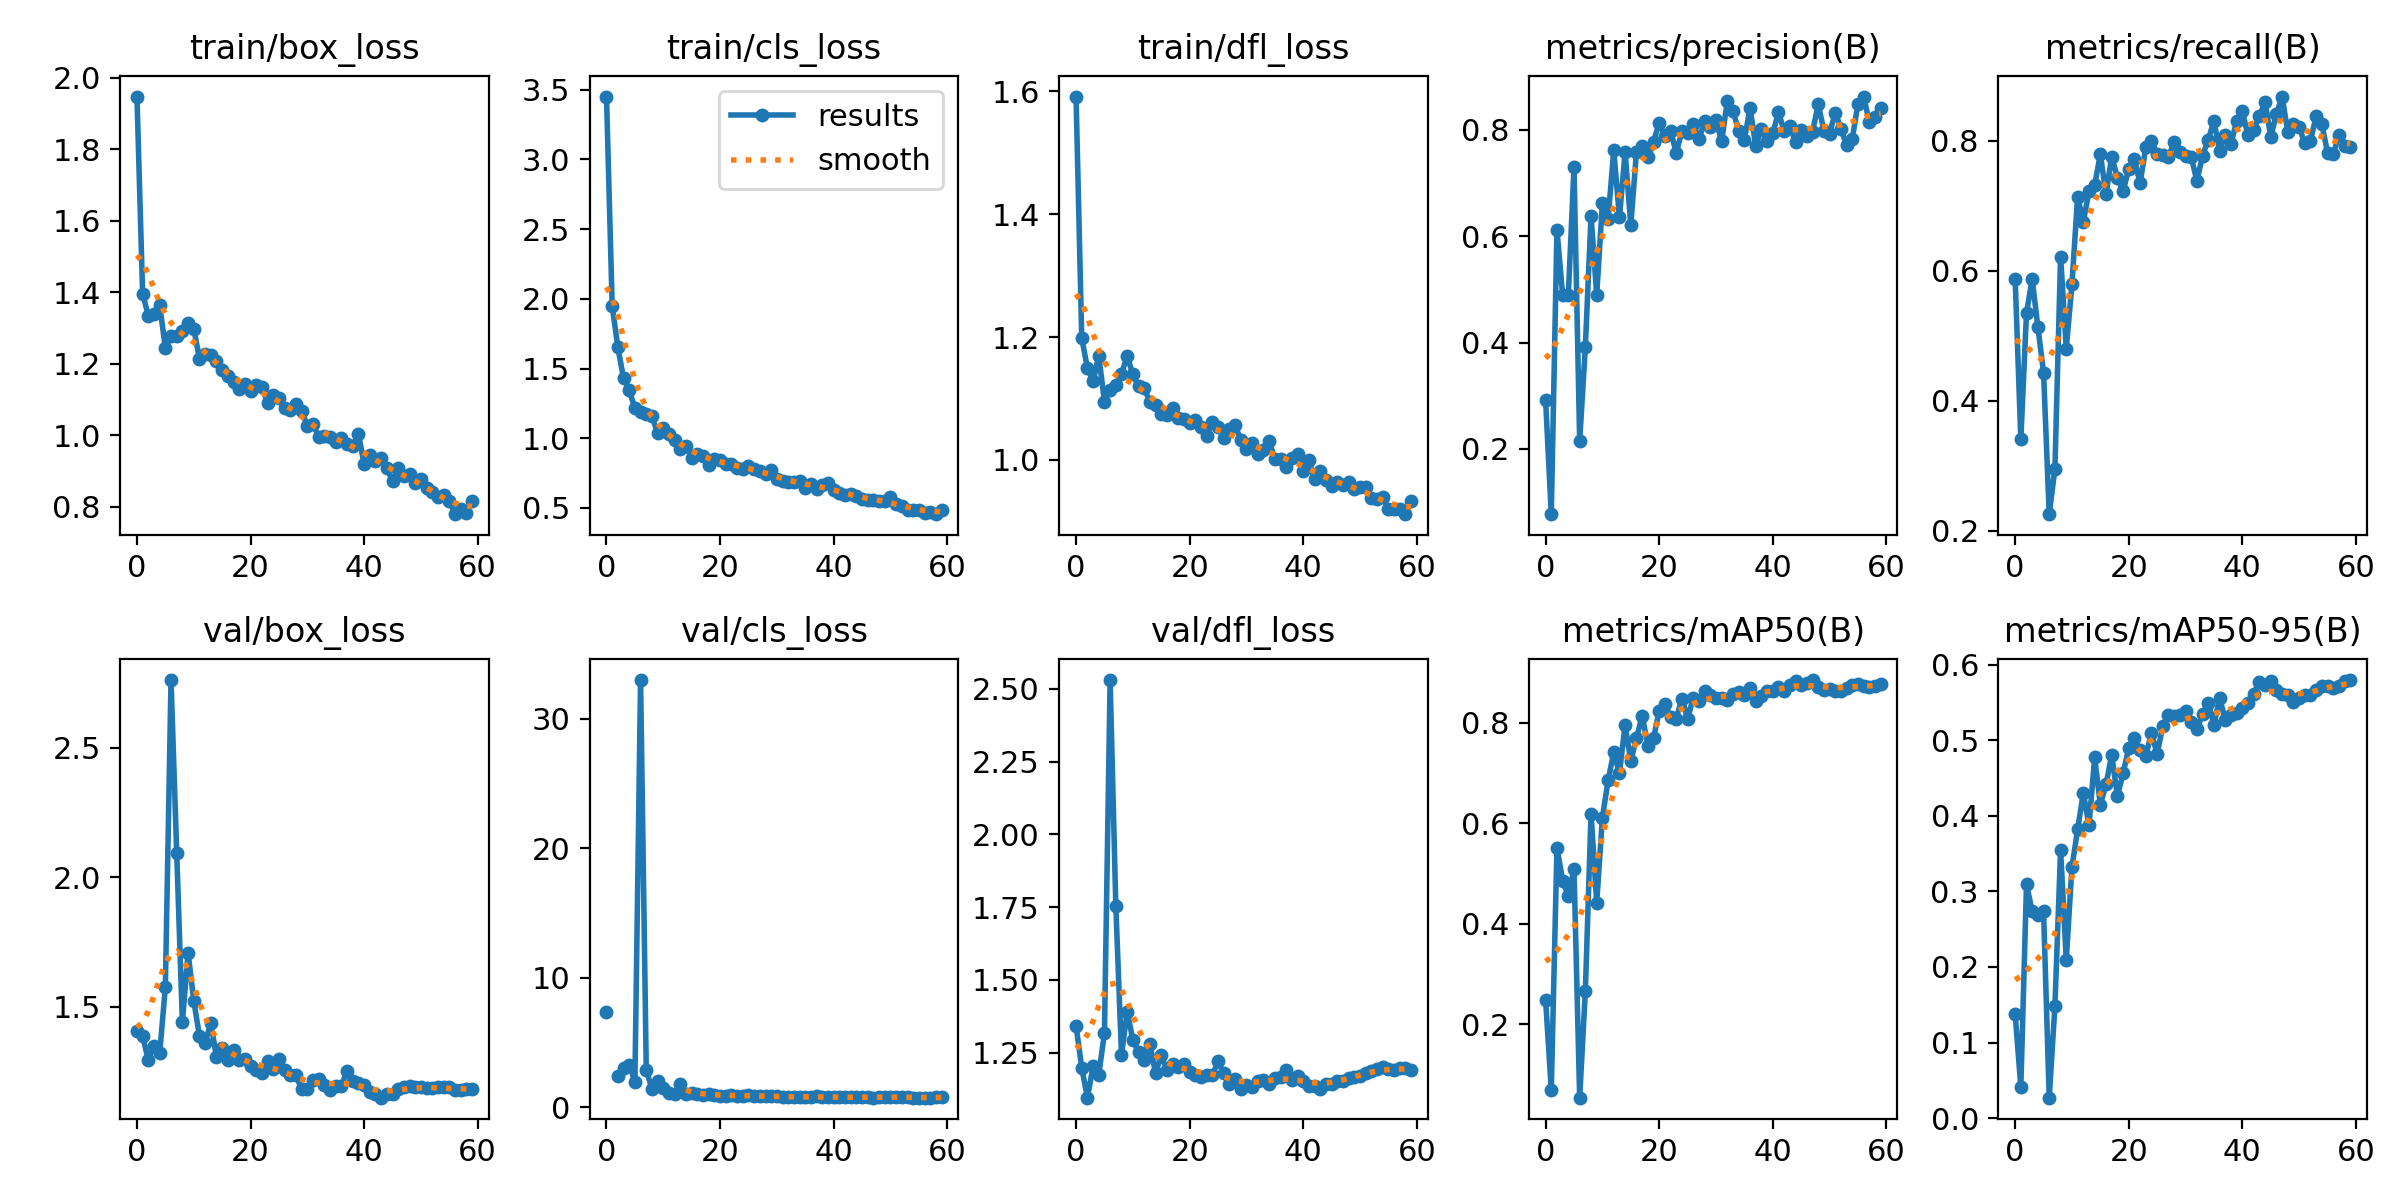

Values plotted in this chart, from the file beside it:
epoch, train/box_loss, train/cls_loss, train/dfl_loss, metrics/precision(B), metrics/recall(B), metrics/mAP50(B), metrics/mAP50-95(B), val/box_loss, val/cls_loss, val/dfl_loss, lr/pg0, lr/pg1, lr/pg2
0, 1.948, 3.451, 1.591, 0.2919, 0.5881, 0.2485, 0.1379, 1.409, 7.362, 1.343, 0.0001834, 0.0001834, 0.0001834
1, 1.396, 1.949, 1.198, 0.07733, 0.3412, 0.06949, 0.04113, 1.387, inf, 1.198, 0.0003771, 0.0003771, 0.0003771
2, 1.334, 1.651, 1.149, 0.6121, 0.5354, 0.5519, 0.3095, 1.294, 2.398, 1.095, 0.0005642, 0.0005642, 0.0005642
3, 1.34, 1.431, 1.128, 0.4892, 0.5875, 0.4863, 0.2735, 1.35, 3.038, 1.203, 0.0007447, 0.0007447, 0.0007447
4, 1.364, 1.346, 1.17, 0.4893, 0.5139, 0.4557, 0.269, 1.321, 3.27, 1.174, 0.0009186, 0.0009186, 0.0009186
5, 1.245, 1.213, 1.095, 0.7292, 0.4435, 0.5095, 0.2738, 1.576, 1.945, 1.317, 0.001086, 0.001086, 0.001086
6, 1.278, 1.187, 1.114, 0.2149, 0.2258, 0.05398, 0.02696, 2.762, 32.97, 2.531, 0.001247, 0.001247, 0.001247
7, 1.278, 1.174, 1.122, 0.3924, 0.2956, 0.2666, 0.1482, 2.095, 2.893, 1.756, 0.001401, 0.001401, 0.001401
8, 1.291, 1.157, 1.141, 0.6382, 0.6222, 0.6189, 0.3548, 1.441, 1.396, 1.242, 0.001447, 0.001447, 0.001447
9, 1.315, 1.036, 1.169, 0.4898, 0.4806, 0.4422, 0.2094, 1.71, 1.999, 1.391, 0.001447, 0.001447, 0.001447
10, 1.298, 1.07, 1.139, 0.6619, 0.5793, 0.6115, 0.3322, 1.524, 1.44, 1.294, 0.001419, 0.001419, 0.001419
11, 1.214, 1.028, 1.12, 0.6322, 0.7145, 0.6854, 0.3821, 1.389, 1.119, 1.251, 0.001392, 0.001392, 0.001392
12, 1.227, 0.99, 1.116, 0.7611, 0.6756, 0.7418, 0.4305, 1.361, 1.022, 1.224, 0.001364, 0.001364, 0.001364
13, 1.225, 0.9247, 1.095, 0.6352, 0.7224, 0.6996, 0.3875, 1.438, 1.754, 1.279, 0.001337, 0.001337, 0.001337
14, 1.207, 0.9423, 1.089, 0.7583, 0.7318, 0.7959, 0.4773, 1.307, 1.034, 1.178, 0.001309, 0.001309, 0.001309
15, 1.182, 0.8568, 1.074, 0.6205, 0.7798, 0.7245, 0.4148, 1.341, 1.055, 1.241, 0.001282, 0.001282, 0.001282
16, 1.165, 0.8858, 1.073, 0.7589, 0.718, 0.7691, 0.4416, 1.295, 0.9974, 1.19, 0.001254, 0.001254, 0.001254
17, 1.149, 0.8743, 1.085, 0.7698, 0.7761, 0.8146, 0.4807, 1.335, 0.9063, 1.212, 0.001227, 0.001227, 0.001227
18, 1.129, 0.8108, 1.068, 0.7486, 0.7437, 0.7549, 0.4263, 1.295, 1.029, 1.199, 0.001199, 0.001199, 0.001199
19, 1.143, 0.8496, 1.066, 0.7773, 0.7223, 0.7691, 0.4561, 1.299, 0.968, 1.211, 0.001172, 0.001172, 0.001172
20, 1.123, 0.8465, 1.06, 0.8133, 0.7569, 0.8238, 0.49, 1.274, 0.8715, 1.183, 0.001144, 0.001144, 0.001144
21, 1.141, 0.8182, 1.065, 0.7886, 0.7718, 0.8375, 0.5036, 1.258, 0.8435, 1.173, 0.001117, 0.001117, 0.001117
22, 1.135, 0.8145, 1.054, 0.7984, 0.735, 0.8116, 0.4872, 1.246, 0.8952, 1.167, 0.001089, 0.001089, 0.001089
23, 1.091, 0.7859, 1.04, 0.7568, 0.7901, 0.8085, 0.479, 1.291, 0.8896, 1.173, 0.001062, 0.001062, 0.001062
24, 1.113, 0.7798, 1.061, 0.7972, 0.7996, 0.8485, 0.5097, 1.26, 0.8873, 1.172, 0.001034, 0.001034, 0.001034
25, 1.103, 0.8009, 1.053, 0.7935, 0.7797, 0.8083, 0.4819, 1.297, 0.9279, 1.22, 0.001007, 0.001007, 0.001007
26, 1.075, 0.7824, 1.036, 0.811, 0.7783, 0.8501, 0.5192, 1.256, 0.8615, 1.179, 0.0009794, 0.0009794, 0.0009794
27, 1.071, 0.7629, 1.05, 0.7818, 0.7759, 0.8428, 0.534, 1.238, 0.8189, 1.142, 0.0009519, 0.0009519, 0.0009519
28, 1.088, 0.7456, 1.056, 0.8161, 0.7984, 0.8635, 0.5319, 1.236, 0.8684, 1.158, 0.0009243, 0.0009243, 0.0009243
29, 1.068, 0.7736, 1.033, 0.8052, 0.7832, 0.8562, 0.5341, 1.182, 0.8237, 1.124, 0.0008969, 0.0008969, 0.0008969
30, 1.027, 0.7068, 1.017, 0.8178, 0.7771, 0.8504, 0.5391, 1.185, 0.8192, 1.138, 0.0008693, 0.0008693, 0.0008693
31, 1.03, 0.6959, 1.027, 0.778, 0.7756, 0.8489, 0.5245, 1.217, 0.8028, 1.131, 0.0008418, 0.0008418, 0.0008418
32, 0.9953, 0.6864, 1.009, 0.8546, 0.7385, 0.845, 0.5155, 1.221, 0.7922, 1.151, 0.0008143, 0.0008143, 0.0008143
33, 0.9979, 0.6839, 1.015, 0.8352, 0.7775, 0.8584, 0.5346, 1.198, 0.7714, 1.156, 0.0007868, 0.0007868, 0.0007868
34, 0.9942, 0.6938, 1.03, 0.7975, 0.8018, 0.8609, 0.5499, 1.18, 0.7744, 1.143, 0.0007593, 0.0007593, 0.0007593
35, 0.9824, 0.6447, 1.002, 0.7817, 0.8306, 0.8552, 0.5205, 1.196, 0.7995, 1.163, 0.0007318, 0.0007318, 0.0007318
36, 0.9911, 0.6716, 1.002, 0.8406, 0.7852, 0.8694, 0.5564, 1.196, 0.7604, 1.165, 0.0007043, 0.0007043, 0.0007043
37, 0.9741, 0.6377, 0.9879, 0.7697, 0.8097, 0.8441, 0.5274, 1.253, 0.8216, 1.189, 0.0006768, 0.0006768, 0.0006768
38, 0.9691, 0.6621, 1.003, 0.8016, 0.7948, 0.8527, 0.5334, 1.212, 0.7818, 1.156, 0.0006493, 0.0006493, 0.0006493
39, 1.004, 0.6769, 1.01, 0.7793, 0.8313, 0.8626, 0.5358, 1.207, 0.8054, 1.169, 0.0006218, 0.0006218, 0.0006218
40, 0.9183, 0.6319, 0.9821, 0.7934, 0.8457, 0.8643, 0.5429, 1.197, 0.7424, 1.153, 0.0005943, 0.0005943, 0.0005943
41, 0.9444, 0.6053, 0.9995, 0.8328, 0.8084, 0.8711, 0.55, 1.171, 0.7468, 1.137, 0.0005668, 0.0005668, 0.0005668
42, 0.9265, 0.592, 0.9683, 0.7979, 0.8166, 0.8632, 0.562, 1.164, 0.7757, 1.135, 0.0005393, 0.0005393, 0.0005393
43, 0.9369, 0.5996, 0.9826, 0.8074, 0.8379, 0.8747, 0.5772, 1.15, 0.7552, 1.125, 0.0005118, 0.0005118, 0.0005118
44, 0.907, 0.5865, 0.9669, 0.7764, 0.8604, 0.8834, 0.5727, 1.165, 0.762, 1.142, 0.0004843, 0.0004843, 0.0004843
45, 0.872, 0.5641, 0.9569, 0.7988, 0.8066, 0.876, 0.5784, 1.164, 0.7627, 1.144, 0.0004568, 0.0004568, 0.0004568
46, 0.9076, 0.5597, 0.9639, 0.788, 0.8411, 0.8788, 0.5673, 1.185, 0.7521, 1.151, 0.0004292, 0.0004292, 0.0004292
47, 0.8871, 0.5563, 0.9592, 0.7962, 0.8683, 0.8853, 0.5618, 1.191, 0.732, 1.153, 0.0004017, 0.0004017, 0.0004017
48, 0.8913, 0.5518, 0.9644, 0.848, 0.814, 0.8712, 0.5606, 1.196, 0.7668, 1.161, 0.0003742, 0.0003742, 0.0003742
49, 0.8661, 0.5479, 0.9522, 0.7983, 0.8266, 0.8656, 0.5507, 1.191, 0.7849, 1.166, 0.0003467, 0.0003467, 0.0003467
50, 0.8771, 0.5775, 0.9559, 0.7926, 0.8217, 0.8684, 0.5564, 1.193, 0.788, 1.17, 0.0003192, 0.0003192, 0.0003192
51, 0.8525, 0.5295, 0.9552, 0.8325, 0.7964, 0.8637, 0.5595, 1.187, 0.7833, 1.181, 0.0002917, 0.0002917, 0.0002917
52, 0.8419, 0.5144, 0.9377, 0.8015, 0.8006, 0.864, 0.5604, 1.185, 0.7714, 1.188, 0.0002642, 0.0002642, 0.0002642
53, 0.8273, 0.488, 0.9369, 0.7721, 0.8377, 0.87, 0.566, 1.189, 0.7611, 1.194, 0.0002367, 0.0002367, 0.0002367
54, 0.8319, 0.4841, 0.9393, 0.7831, 0.8257, 0.8757, 0.5722, 1.19, 0.7403, 1.202, 0.0002092, 0.0002092, 0.0002092
55, 0.8167, 0.486, 0.9203, 0.8491, 0.7821, 0.8782, 0.5721, 1.189, 0.731, 1.192, 0.0001817, 0.0001817, 0.0001817
56, 0.7791, 0.4615, 0.9198, 0.8625, 0.7797, 0.874, 0.5687, 1.179, 0.7272, 1.191, 0.0001542, 0.0001542, 0.0001542
57, 0.7934, 0.4684, 0.9204, 0.8141, 0.809, 0.8707, 0.5717, 1.18, 0.7306, 1.197, 0.0001267, 0.0001267, 0.0001267
58, 0.7828, 0.4551, 0.9117, 0.8235, 0.7924, 0.8733, 0.5792, 1.183, 0.7446, 1.196, 9.9187e-05, 9.9187e-05, 9.9187e-05
59, 0.8152, 0.4874, 0.9333, 0.8417, 0.791, 0.8777, 0.5798, 1.184, 0.7456, 1.192, 7.1681e-05, 7.1681e-05, 7.1681e-05
